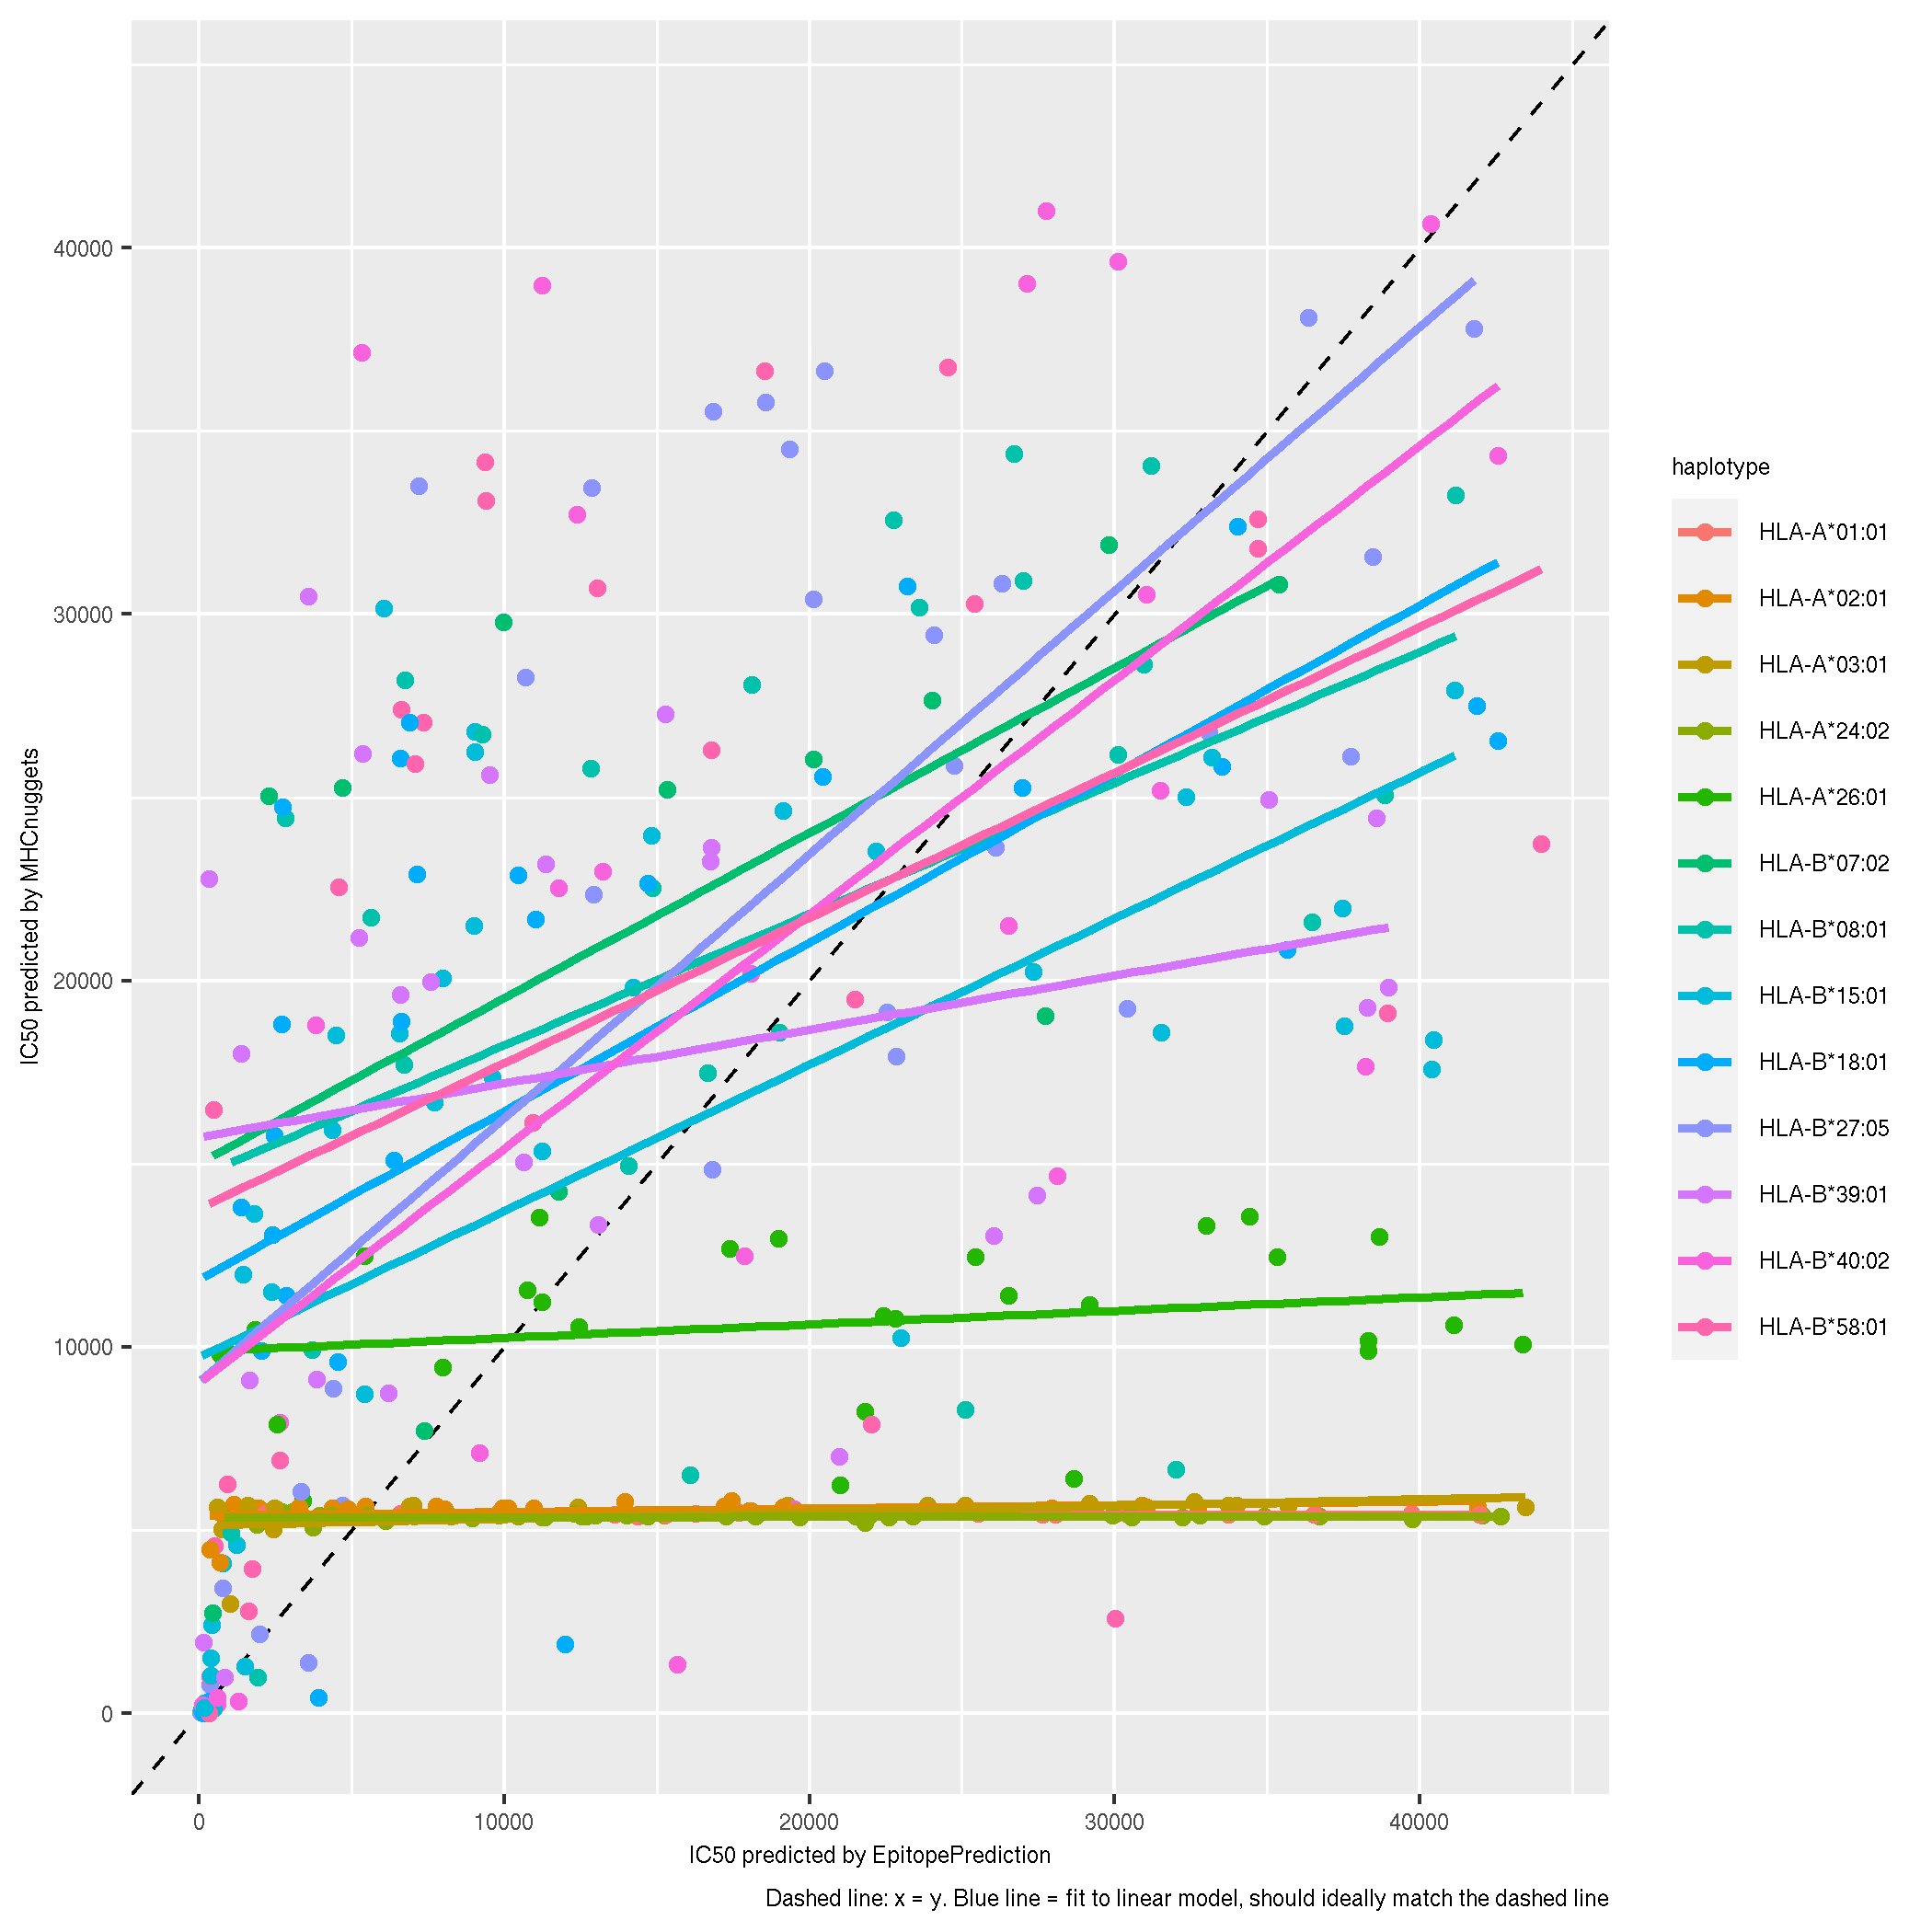

The table this chart was drawn from, first rows:
tool, haplotype, sequence, ic50
ep, HLA-A*01:01, PTTQCQSTS, 33742
mhcn, HLA-A*01:01, PTTQCQSTS, 5420
ep, HLA-A*02:01, PTTQCQSTS, 998132
mhcn, HLA-A*02:01, PTTQCQSTS, 5590
ep, HLA-A*03:01, PTTQCQSTS, 551032
mhcn, HLA-A*03:01, PTTQCQSTS, 5660
ep, HLA-A*24:02, PTTQCQSTS, 226521
mhcn, HLA-A*24:02, PTTQCQSTS, 5423
ep, HLA-A*26:01, PTTQCQSTS, 76786
mhcn, HLA-A*26:01, PTTQCQSTS, 12620
ep, HLA-B*07:02, PTTQCQSTS, 654032
mhcn, HLA-B*07:02, PTTQCQSTS, 33850
ep, HLA-B*08:01, PTTQCQSTS, 1681217
mhcn, HLA-B*08:01, PTTQCQSTS, 36272
ep, HLA-B*18:01, PTTQCQSTS, 2731138
mhcn, HLA-B*18:01, PTTQCQSTS, 33488
ep, HLA-B*27:05, PTTQCQSTS, 818860
mhcn, HLA-B*27:05, PTTQCQSTS, 38849
ep, HLA-B*39:01, PTTQCQSTS, 12971637
mhcn, HLA-B*39:01, PTTQCQSTS, 31379
ep, HLA-B*40:02, PTTQCQSTS, 2692517
mhcn, HLA-B*40:02, PTTQCQSTS, 43787
ep, HLA-B*58:01, PTTQCQSTS, 137670
mhcn, HLA-B*58:01, PTTQCQSTS, 38021
ep, HLA-B*15:01, PTTQCQSTS, 331023
mhcn, HLA-B*15:01, PTTQCQSTS, 31735
ep, HLA-A*01:01, RNILKTPDA, 725444
mhcn, HLA-A*01:01, RNILKTPDA, 5434
ep, HLA-A*02:01, RNILKTPDA, 94660
mhcn, HLA-A*02:01, RNILKTPDA, 5597
ep, HLA-A*03:01, RNILKTPDA, 559166
mhcn, HLA-A*03:01, RNILKTPDA, 5603
ep, HLA-A*24:02, RNILKTPDA, 64233
mhcn, HLA-A*24:02, RNILKTPDA, 5410
ep, HLA-A*26:01, RNILKTPDA, 1205496
mhcn, HLA-A*26:01, RNILKTPDA, 13063
ep, HLA-B*07:02, RNILKTPDA, 70697
mhcn, HLA-B*07:02, RNILKTPDA, 24640
ep, HLA-B*08:01, RNILKTPDA, 5621
mhcn, HLA-B*08:01, RNILKTPDA, 21736
ep, HLA-B*18:01, RNILKTPDA, 494713
mhcn, HLA-B*18:01, RNILKTPDA, 32695
ep, HLA-B*27:05, RNILKTPDA, 90249
mhcn, HLA-B*27:05, RNILKTPDA, 21874
ep, HLA-B*39:01, RNILKTPDA, 596955
mhcn, HLA-B*39:01, RNILKTPDA, 30941
ep, HLA-B*40:02, RNILKTPDA, 3829
mhcn, HLA-B*40:02, RNILKTPDA, 18798
ep, HLA-B*58:01, RNILKTPDA, 281424
mhcn, HLA-B*58:01, RNILKTPDA, 33770
ep, HLA-B*15:01, RNILKTPDA, 40382
mhcn, HLA-B*15:01, RNILKTPDA, 17581
ep, HLA-A*01:01, PRYKEHGVE, 2130514
mhcn, HLA-A*01:01, PRYKEHGVE, 5444
ep, HLA-A*02:01, PRYKEHGVE, 340169209
mhcn, HLA-A*02:01, PRYKEHGVE, 5603
ep, HLA-A*03:01, PRYKEHGVE, 4715269
mhcn, HLA-A*03:01, PRYKEHGVE, 5652
ep, HLA-A*24:02, PRYKEHGVE, 298515
mhcn, HLA-A*24:02, PRYKEHGVE, 5402
... 2,540 more rows
